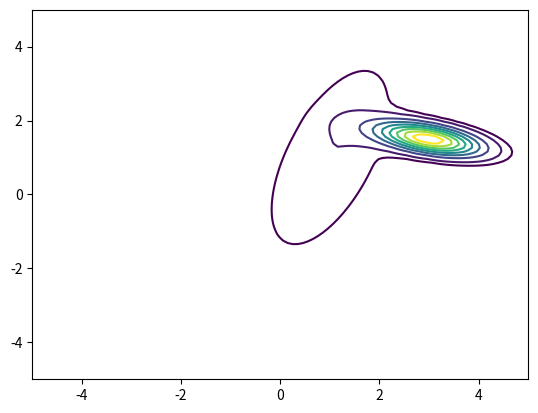

Here is the Python script that generated this plot: (Note: this script raises an exception after producing the figure.)
"""
Author: Matthias Willer 2017
"""

import time as timer

import numpy as np
import matplotlib.pyplot as plt
import scipy.stats as scps
import scipy.integrate as integrate
import scipy.interpolate as interpolate

from matplotlib import cm
from mpl_toolkits.mplot3d import Axes3D
from matplotlib import ticker    


np.random.seed(0)

# target pdf 
mu1 = np.array([1, 1])
rho1 = 0.6
sig1 = np.array([np.array([1**2, rho1*1*2 ]),np.array([rho1*1*2,2**2])])
mu2 = np.array([3, 1.5])
rho2 = -0.5
sig2 = np.array([np.array([0.7**2,rho2*0.7*0.3]),np.array([rho2*0.7*0.3,0.3**2])])

target_PDF = lambda x: scps.multivariate_normal.pdf(x, mu1, sig1) \
                     + scps.multivariate_normal.pdf(x, mu2, sig2)

# get grid, minimum, maximum
n = 100
x       = np.linspace(-5, 5, n)
X, Y    = np.meshgrid(x, x)
Z = np.zeros((n, n))
for i in range(0, len(X)):
    for j in range(0, len(Y)):
        Z[i,j] = target_PDF(np.array([X[i,j], Y[i,j]]))

plt.figure()

plt.contour(X,Y,Z, [0.05, 0.1, 0.2, 0.3, 0.4, 0.5, 0.6, 0.7, 0.8])

fig = plt.figure()

ax = fig.gca(projection='3d')
ax.plot_surface(X, Y, Z, rstride=4, cstride=4, cmap=cm.pink_r, antialiased=False, alpha=1.0)
ax.plot_wireframe(X, Y, Z, rstride=4, cstride=4, linewidth=0.5, color='black', alpha=1.0)

plt.show()